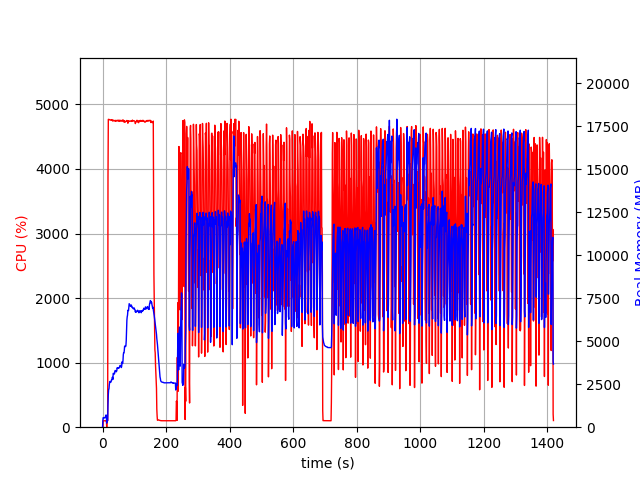

The data file committed next to this chart (first rows):
elapsed_time, nproc, cpu, mem_real, mem_virtual
3.838539123535156e-05, 2, 0.0, 15.16, 3195
1.007, 4, 6.0, 404.3, 4091
2.014, 4, 100.1, 558.9, 4267
3.023, 4, 99.4, 548.3, 4267
4.029, 4, 100.1, 545.6, 4267
5.038, 4, 99.2, 548.1, 4267
6.045, 4, 100.2, 548.5, 4267
7.054, 4, 99.2, 536.3, 4267
8.062, 4, 99.2, 562.3, 4267
9.07, 4, 100.0, 616.3, 4315
10.08, 4, 98.9, 666.3, 4371
11.09, 4, 100.9, 714.3, 4441
12.1, 4, 99.0, 585.6, 4521
13.11, 2, 0.0, 236.5, 3640
14.12, 2, 100.0, 380.4, 4456
15.13, 2, 99.0, 396.8, 4456
16.14, 2, 99.9, 386.5, 4494
17.15, 2, 3874, 1307, 8720
18.18, 2, 4767, 1912, 9384
19.2, 2, 4769, 2207, 9709
20.23, 2, 4767, 2222, 9742
21.25, 2, 4763, 2460, 9988
22.28, 2, 4764, 2584, 10161
23.31, 2, 4761, 2661, 10315
24.33, 2, 4757, 2627, 10343
25.36, 2, 4760, 2638, 10401
26.38, 2, 4756, 2622, 10430
27.41, 2, 4754, 2705, 10517
28.43, 2, 4760, 2756, 10576
29.45, 2, 4759, 2754, 10610
30.48, 2, 4764, 2895, 10820
31.51, 2, 4747, 2897, 10857
32.53, 2, 4741, 2779, 10865
33.56, 2, 4749, 3131, 11238
34.58, 2, 4755, 3121, 11274
35.61, 2, 4755, 3130, 11359
36.64, 2, 4747, 3089, 11375
37.66, 2, 4746, 3106, 11408
38.68, 2, 4742, 3251, 11554
39.71, 2, 4748, 3299, 11633
40.74, 2, 4753, 3290, 11685
41.75, 2, 4740, 3243, 11701
42.77, 2, 4748, 3219, 11768
43.8, 2, 4745, 3254, 11830
44.82, 2, 4750, 3278, 11886
45.85, 2, 4755, 3455, 12119
46.87, 2, 4750, 3427, 12161
47.9, 2, 4746, 3448, 12205
48.93, 2, 4752, 3464, 12253
49.95, 2, 4744, 3422, 12279
50.98, 2, 4749, 3462, 12317
52, 2, 4758, 3450, 12343
53.03, 2, 4738, 3476, 12403
54.06, 2, 4738, 3548, 12439
55.08, 2, 4747, 3590, 12515
56.11, 2, 4745, 3572, 12593
57.14, 2, 4753, 3597, 12663
58.16, 2, 4751, 3555, 12699
59.19, 2, 4746, 3469, 12699
60.22, 2, 4750, 3545, 12699
... 1,338 more rows
